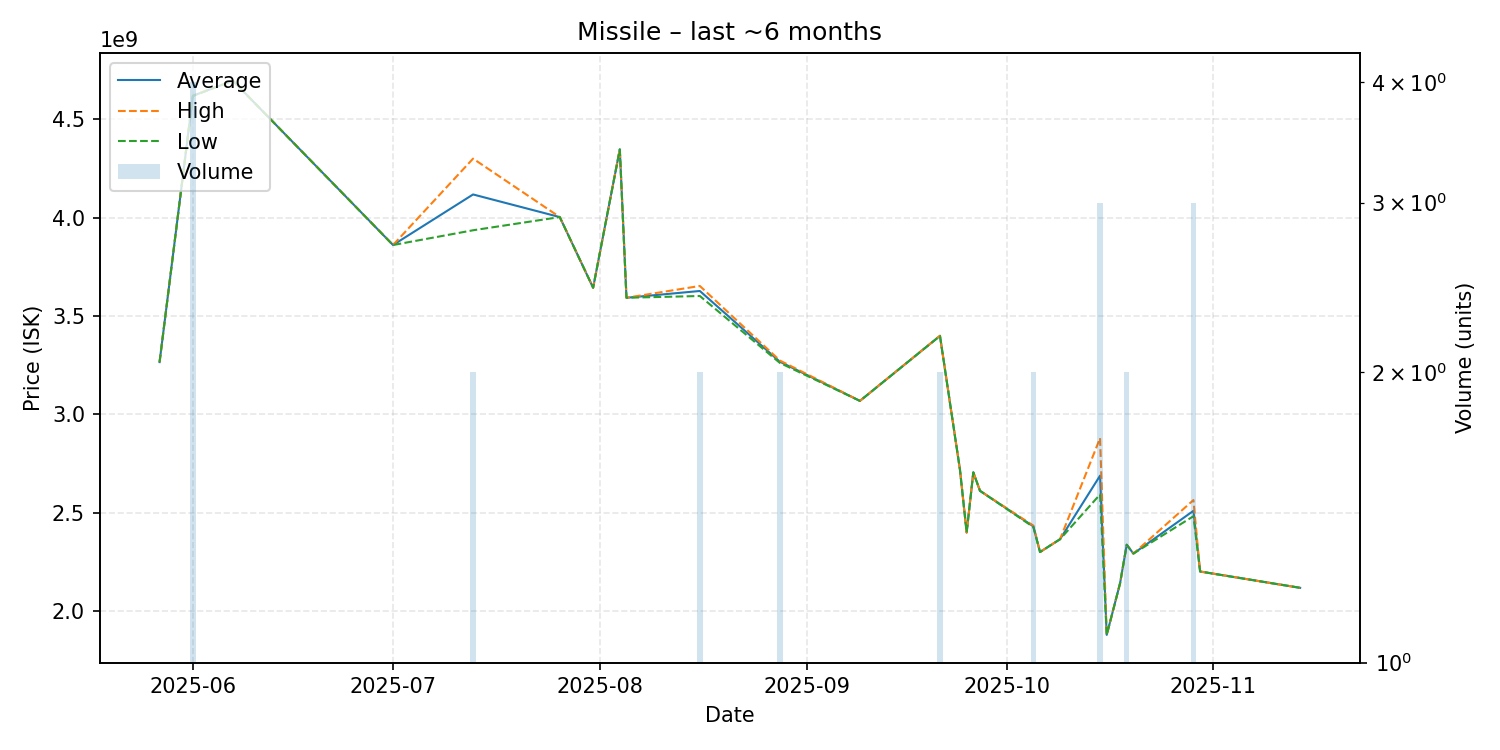

Values plotted in this chart, from the file beside it:
date, average, highest, lowest, order_count, volume
2025-05-27, 3266000000, 3266000000, 3266000000, 1, 1
2025-06-01, 4619500000, 4620500000, 4618500000, 4, 4
2025-06-07, 4696000000, 4696000000, 4696000000, 1, 1
2025-07-01, 3861000000, 3861000000, 3861000000, 1, 1
2025-07-13, 4118000000, 4300000000, 3936000000, 2, 2
2025-07-26, 4003000000, 4003000000, 4003000000, 1, 1
2025-07-31, 3644000000, 3644000000, 3644000000, 1, 1
2025-08-04, 4347000000, 4347000000, 4347000000, 1, 1
2025-08-05, 3593000000, 3593000000, 3593000000, 1, 1
2025-08-16, 3627500000, 3653000000, 3602000000, 2, 2
2025-08-28, 3268000000, 3274000000, 3262000000, 2, 2
2025-09-09, 3069000000, 3069000000, 3069000000, 1, 1
2025-09-21, 3399500000, 3400000000, 3399000000, 2, 2
2025-09-24, 2719000000, 2719000000, 2719000000, 1, 1
2025-09-25, 2400000000, 2400000000, 2400000000, 1, 1
2025-09-26, 2706000000, 2706000000, 2706000000, 1, 1
2025-09-27, 2612000000, 2612000000, 2612000000, 1, 1
2025-10-05, 2431500000, 2435000000, 2428000000, 2, 2
2025-10-06, 2301000000, 2301000000, 2301000000, 1, 1
2025-10-09, 2366000000, 2366000000, 2366000000, 1, 1
2025-10-15, 2689000000, 2880000000, 2593500000, 3, 3
2025-10-16, 1880000000, 1880000000, 1880000000, 1, 1
2025-10-18, 2142000000, 2142000000, 2142000000, 1, 1
2025-10-19, 2338000000, 2338000000, 2338000000, 1, 2
2025-10-20, 2293000000, 2293000000, 2293000000, 1, 1
2025-10-29, 2510333333, 2565000000, 2483000000, 3, 3
2025-10-30, 2202000000, 2202000000, 2202000000, 1, 1
2025-11-14, 2119000000, 2119000000, 2119000000, 1, 1
